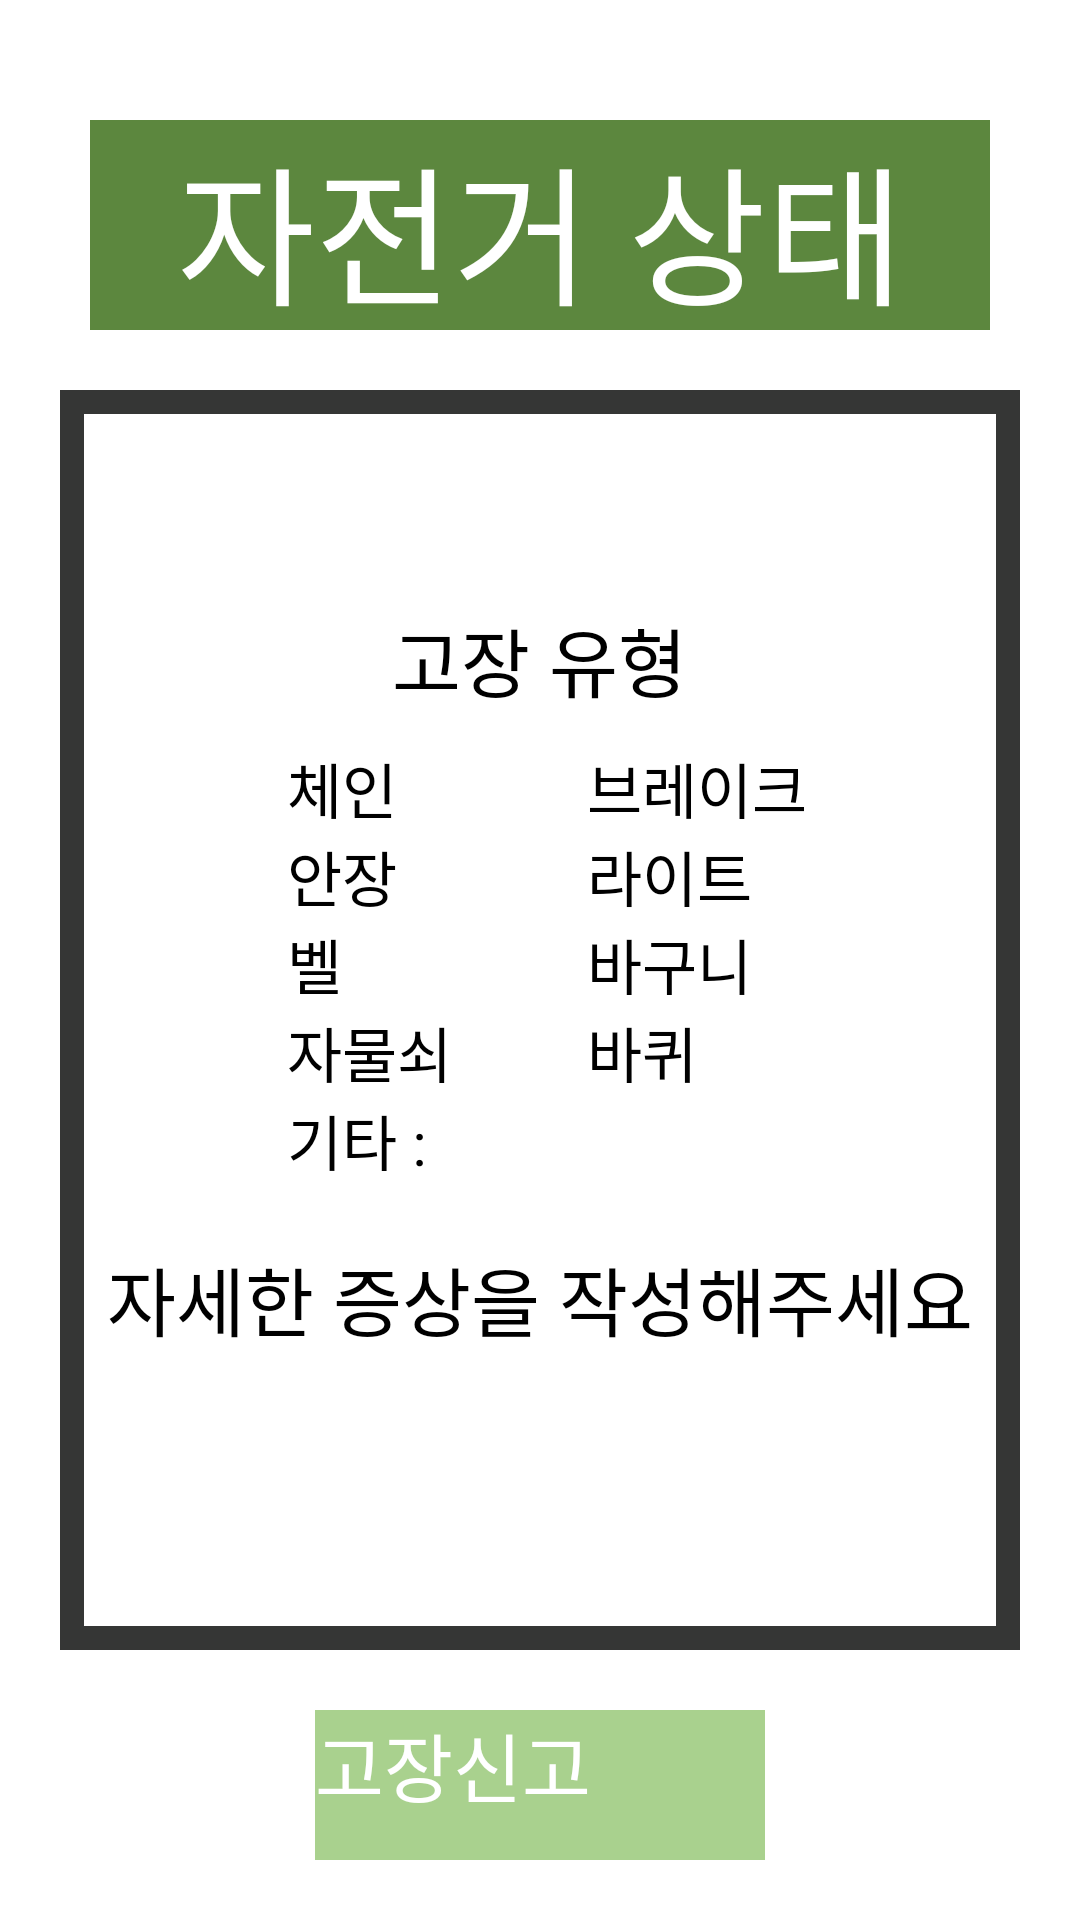

Here is an Android app screen rendered from its layout file. Give the layout XML and the strings, colors and styles it references.
<!-- AndroidManifest.xml: application theme Theme.Godic -->
<!-- res/layout/troble_report.xml -->
<?xml version="1.0" encoding="utf-8"?>

<LinearLayout xmlns:android="http://schemas.android.com/apk/res/android"
    android:orientation="vertical" android:layout_width="match_parent"
    android:layout_height="match_parent">
<TextView
    android:id="@+id/title"
    android:layout_marginTop="40dp"
    android:layout_marginBottom="10dp"
    android:layout_gravity="center_horizontal"
    android:gravity="center"
    android:layout_width="300dp"
    android:layout_height="70dp"
    android:background="#f3548235"
    android:text="자전거 상태"
    android:textColor="#FFFFFF"
    android:textSize="50sp"/>
    <FrameLayout
        android:layout_width="match_parent"
        android:layout_height="match_parent">
        <RelativeLayout
            android:layout_width="match_parent"
            android:layout_height="match_parent">
            <LinearLayout
                android:layout_width="match_parent"
                android:layout_height="match_parent"
                android:orientation="vertical"
                android:layout_marginLeft="20dp"
                android:layout_marginRight="20dp"
                android:layout_marginBottom="90dp"
                android:layout_marginTop="10dp"
                android:gravity="center_vertical"
                android:padding="15dp"
                android:background="@drawable/black_box">
                <TextView
                    android:layout_gravity="center_horizontal"
                    android:layout_width="wrap_content"
                    android:layout_height="wrap_content"
                    android:layout_marginBottom="10dp"
                    android:text="고장 유형"
                    android:textSize="25sp"/>
                <RelativeLayout
                    android:layout_gravity="center_horizontal"
                    android:layout_width="wrap_content"
                    android:layout_height="wrap_content"
                    android:orientation="vertical"
                    android:layout_marginBottom="20dp">
                    <CheckBox
                        android:id="@+id/checkbox1"
                        android:layout_width="wrap_content"
                        android:layout_height="wrap_content"
                        android:textSize="20sp"
                        android:text=" 체인"/>
                    <CheckBox
                        android:id="@+id/checkbox2"
                        android:layout_below="@+id/checkbox1"
                        android:layout_width="wrap_content"
                        android:layout_height="wrap_content"
                        android:textSize="20sp"
                        android:text=" 안장"/>
                    <CheckBox
                        android:id="@+id/checkbox3"
                        android:layout_below="@+id/checkbox2"
                        android:layout_width="wrap_content"
                        android:layout_height="wrap_content"
                        android:textSize="20sp"
                        android:text=" 벨"/>
                    <CheckBox
                        android:id="@+id/checkbox4"
                        android:layout_below="@+id/checkbox3"
                        android:layout_width="wrap_content"
                        android:layout_height="wrap_content"
                        android:textSize="20sp"
                        android:text=" 자물쇠"/>
                    <CheckBox
                        android:id="@+id/checkbox5"
                        android:layout_marginLeft="40dp"
                        android:layout_toRightOf="@+id/checkbox4"
                        android:layout_width="wrap_content"
                        android:layout_height="wrap_content"
                        android:textSize="20sp"
                        android:text=" 브레이크"/>
                    <CheckBox
                        android:id="@+id/checkbox6"
                        android:layout_below="@+id/checkbox5"
                        android:layout_toRightOf="@+id/checkbox1"
                        android:layout_alignLeft="@+id/checkbox5"
                        android:layout_width="wrap_content"
                        android:layout_height="wrap_content"
                        android:textSize="20sp"
                        android:text=" 라이트"/>
                    <CheckBox
                        android:id="@+id/checkbox7"
                        android:layout_below="@+id/checkbox6"
                        android:layout_toRightOf="@+id/checkbox1"
                        android:layout_alignLeft="@+id/checkbox5"
                        android:layout_width="wrap_content"
                        android:layout_height="wrap_content"
                        android:textSize="20sp"
                        android:text=" 바구니"/>
                    <CheckBox
                        android:id="@+id/checkbox8"
                        android:layout_below="@+id/checkbox7"
                        android:layout_toRightOf="@+id/checkbox1"
                        android:layout_alignLeft="@+id/checkbox5"
                        android:layout_width="wrap_content"
                        android:layout_height="wrap_content"
                        android:textSize="20sp"
                        android:text=" 바퀴"/>
                    <CheckBox
                        android:id="@+id/checkbox9"
                        android:layout_below="@+id/checkbox4"
                        android:layout_width="wrap_content"
                        android:layout_height="wrap_content"
                        android:textSize="20sp"
                        android:text=" 기타 : "/>
                    <EditText
                        android:id="@+id/etc"
                        android:layout_alignBottom="@id/checkbox9"
                        android:layout_below="@+id/checkbox8"
                        android:layout_toRightOf="@+id/checkbox9"
                        android:layout_alignRight="@+id/checkbox5"
                        android:layout_width="match_parent"
                        android:layout_height="wrap_content" />
                </RelativeLayout>
                <TextView
                    android:id="@+id/text"
                    android:layout_gravity="center_horizontal"
                    android:layout_width="wrap_content"
                    android:layout_height="wrap_content"
                    android:text="자세한 증상을 작성해주세요"
                    android:textSize="25sp"
                    android:layout_marginBottom="20dp"/>
                <EditText
                    android:id="@+id/detail"
                    android:layout_width="match_parent"
                    android:layout_height="wrap_content" />
            </LinearLayout>
            <Button
                android:id="@+id/btn_report"
                android:layout_alignParentBottom="true"
                android:layout_centerHorizontal="true"
                android:layout_width="150dp"
                android:layout_height="50dp"
                android:text="고장신고"
                android:textSize="25sp"
                android:textColor="#FFFFFF"
                android:background="#a9d18e"
                android:layout_margin="20dp"/>
        </RelativeLayout>
    </FrameLayout>
</LinearLayout>
<!-- resources referenced by this layout -->
<resources>
  <!-- drawable black_box (drawable-xxhdpi) -->
  <?xml version="1.0" encoding="utf-8"?>
  
  <shape xmlns:android="http://schemas.android.com/apk/res/android" >
  
      <solid android:color="#00000000" />
  
      <stroke
          android:width="8dp"
          android:color="#353635" />
  
      <corners android:radius="0dip" />
  
  
  </shape>
</resources>
